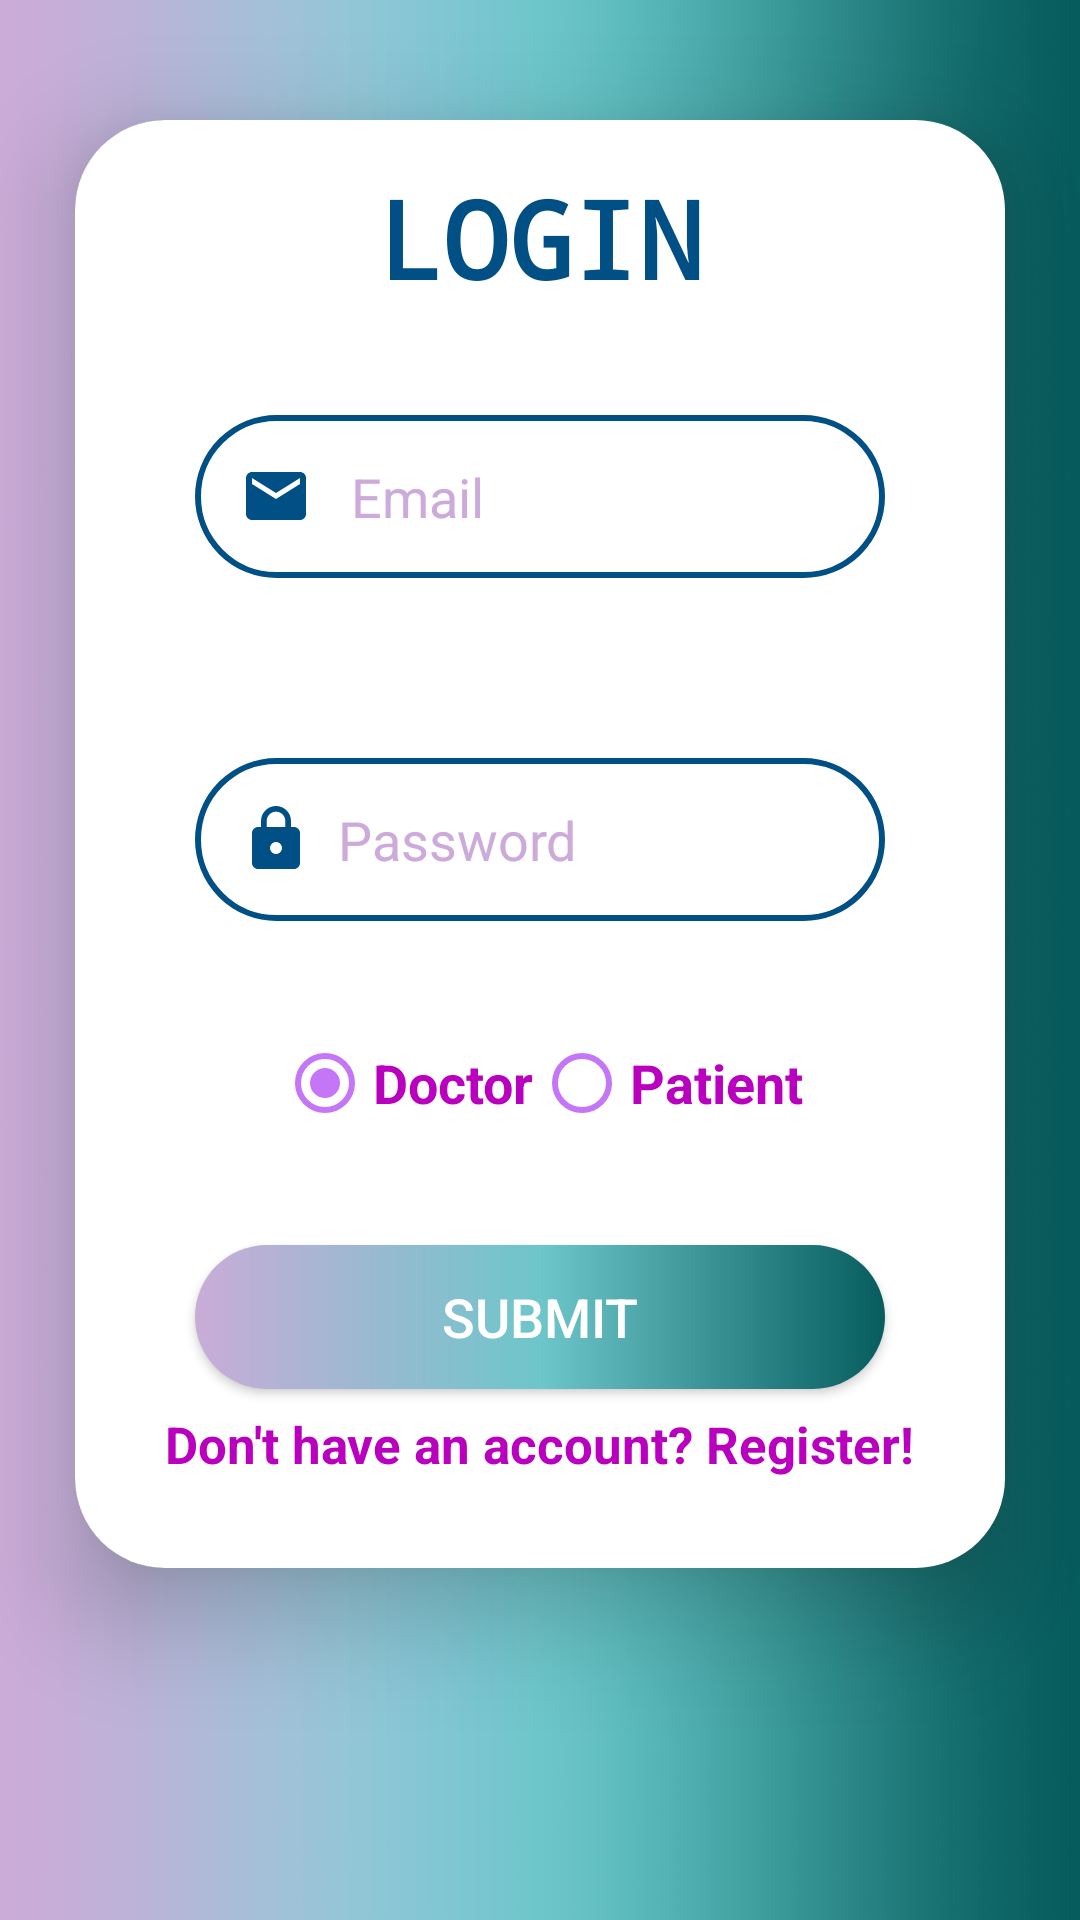

Layout XML and referenced resources for this Android screen:
<!-- AndroidManifest.xml: application theme Theme.AppCompat.NoActionBar -->
<!-- res/layout/activity_signin.xml -->
<?xml version="1.0" encoding="utf-8"?>
<LinearLayout xmlns:android="http://schemas.android.com/apk/res/android"
    xmlns:app="http://schemas.android.com/apk/res-auto"
    xmlns:tools="http://schemas.android.com/tools"
    android:layout_width="match_parent"
    android:layout_height="match_parent"
    android:layout_gravity="center"
    android:background="@drawable/backgroud"
    android:orientation="vertical"
    tools:context=".SigninActivity">

    <androidx.cardview.widget.CardView
        android:layout_width="match_parent"
        android:layout_height="wrap_content"
        android:layout_marginLeft="25dp"
        android:layout_marginTop="40dp"
        android:layout_marginRight="25dp"
        android:layout_marginBottom="25dp"
        android:background="@color/white"
        app:cardCornerRadius="30dp"
        app:cardElevation="20dp">

        <LinearLayout
            android:layout_width="match_parent"
            android:layout_height="wrap_content"
            android:layout_gravity="center_horizontal"
            android:background="@color/white"
            android:orientation="vertical"
            android:padding="10dp">

            <TextView
                android:id="@+id/loginpage"
                android:layout_width="match_parent"
                android:layout_height="wrap_content"
                android:fontFamily="monospace"
                android:padding="5dp"
                android:text="LOGIN"
                android:textAlignment="center"
                android:textColor="@color/blue"
                android:textSize="36dp"
                android:textStyle="bold" />

            <EditText
                android:id="@+id/email"
                android:layout_width="match_parent"
                android:layout_height="wrap_content"
                android:layout_margin="30dp"
                android:background="@drawable/framatos"
                android:drawableLeft="@drawable/ic_baseline_email_24"
                android:hint="   Email"
                android:inputType="textEmailAddress"
                android:padding="15dp"
                android:textColor="@color/dark_purple"
                android:textColorHint="#CCABDB" />

            <EditText
                android:id="@+id/password"
                android:layout_width="match_parent"
                android:layout_height="wrap_content"
                android:layout_margin="30dp"
                android:background="@drawable/framatos"
                android:drawableLeft="@drawable/ic_baseline_lock_24"
                android:hint="  Password"
                android:inputType="numberPassword"
                android:padding="15dp"
                android:textColor="@color/dark_purple"
                android:textColorHint="#CCABDB" />

            <RadioGroup
                android:id="@+id/radioGroup"
                android:layout_width="wrap_content"
                android:layout_height="match_parent"
                android:layout_gravity="center"
                android:orientation="horizontal">

                <RadioButton
                    android:id="@+id/radioButton1"
                    android:layout_width="wrap_content"
                    android:layout_height="wrap_content"
                    android:buttonTint="@color/purple"
                    android:checked="true"
                    android:minHeight="48dp"
                    android:text="Doctor"
                    android:textColor="@color/dark_purple"
                    android:textSize="18sp"
                    android:textStyle="bold" />

                <RadioButton
                    android:id="@+id/radioButton2"
                    android:layout_width="wrap_content"
                    android:layout_height="wrap_content"
                    android:buttonTint="@color/purple"
                    android:minHeight="48dp"
                    android:text="Patient"
                    android:textColor="@color/dark_purple"
                    android:textSize="18sp"
                    android:textStyle="bold" />

            </RadioGroup>

            <Button
                android:id="@+id/submit"
                android:layout_width="match_parent"
                android:layout_height="wrap_content"
                android:layout_gravity="center"
                android:layout_marginLeft="30dp"
                android:layout_marginTop="30dp"
                android:layout_marginRight="30dp"
                android:layout_marginBottom="7dp"
                android:background="@drawable/round"
                android:text="SUBMIT"
                android:textColor="@color/white"
                android:textSize="18sp" />

            <TextView
                android:id="@+id/account"
                android:layout_width="wrap_content"
                android:layout_height="wrap_content"
                android:layout_gravity="center"
                android:layout_marginBottom="20dp"
                android:cursorVisible="true"
                android:text="Don't have an account? Register!"
                android:textColor="@color/dark_purple"
                android:textSize="17sp"
                android:textStyle="bold" />

        </LinearLayout>

    </androidx.cardview.widget.CardView>

</LinearLayout>
<!-- resources referenced by this layout -->
<resources>
  <color name="blue">#004F85</color>
  <color name="dark_purple">#B900BF</color>
  <color name="purple">#C576F6</color>
  <color name="white">#FFFFFFFF</color>
  <!-- drawable backgroud: jpg bitmap (drawable, 385825 bytes) -->
  <!-- drawable framatos (drawable) -->
  <?xml version="1.0" encoding="utf-8"?>
  
  <shape xmlns:android="http://schemas.android.com/apk/res/android"
      android:shape="rectangle">
      <stroke
          android:width="2dp"
          android:color="@color/blue"/>
  
      <corners
          android:radius="30dp"/>
  
  </shape>
  <!-- drawable ic_baseline_email_24 (drawable) -->
  <vector android:height="24dp" android:tint="#004F85"
      android:viewportHeight="24" android:viewportWidth="24"
      android:width="24dp" xmlns:android="http://schemas.android.com/apk/res/android">
      <path android:fillColor="@android:color/white" android:pathData="M20,4L4,4c-1.1,0 -1.99,0.9 -1.99,2L2,18c0,1.1 0.9,2 2,2h16c1.1,0 2,-0.9 2,-2L22,6c0,-1.1 -0.9,-2 -2,-2zM20,8l-8,5 -8,-5L4,6l8,5 8,-5v2z"/>
  </vector>
  <!-- drawable ic_baseline_lock_24 (drawable) -->
  <vector android:height="24dp" android:tint="#004F85"
      android:viewportHeight="24" android:viewportWidth="24"
      android:width="24dp" xmlns:android="http://schemas.android.com/apk/res/android">
      <path android:fillColor="@android:color/white" android:pathData="M18,8h-1L17,6c0,-2.76 -2.24,-5 -5,-5S7,3.24 7,6v2L6,8c-1.1,0 -2,0.9 -2,2v10c0,1.1 0.9,2 2,2h12c1.1,0 2,-0.9 2,-2L20,10c0,-1.1 -0.9,-2 -2,-2zM12,17c-1.1,0 -2,-0.9 -2,-2s0.9,-2 2,-2 2,0.9 2,2 -0.9,2 -2,2zM15.1,8L8.9,8L8.9,6c0,-1.71 1.39,-3.1 3.1,-3.1 1.71,0 3.1,1.39 3.1,3.1v2z"/>
  </vector>
  <!-- drawable round (drawable) -->
  <?xml version="1.0" encoding="utf-8"?>
  <shape xmlns:android="http://schemas.android.com/apk/res/android">
  <gradient
      android:startColor="#C9ACD8"
      android:centerColor="#6DC6CA"
      android:endColor="#075D5E"/>
  
      <corners
          android:topRightRadius="45dp"
          android:topLeftRadius="45dp"
          android:bottomLeftRadius="45dp"
          android:bottomRightRadius="45dp"
          />
  </shape>
</resources>
